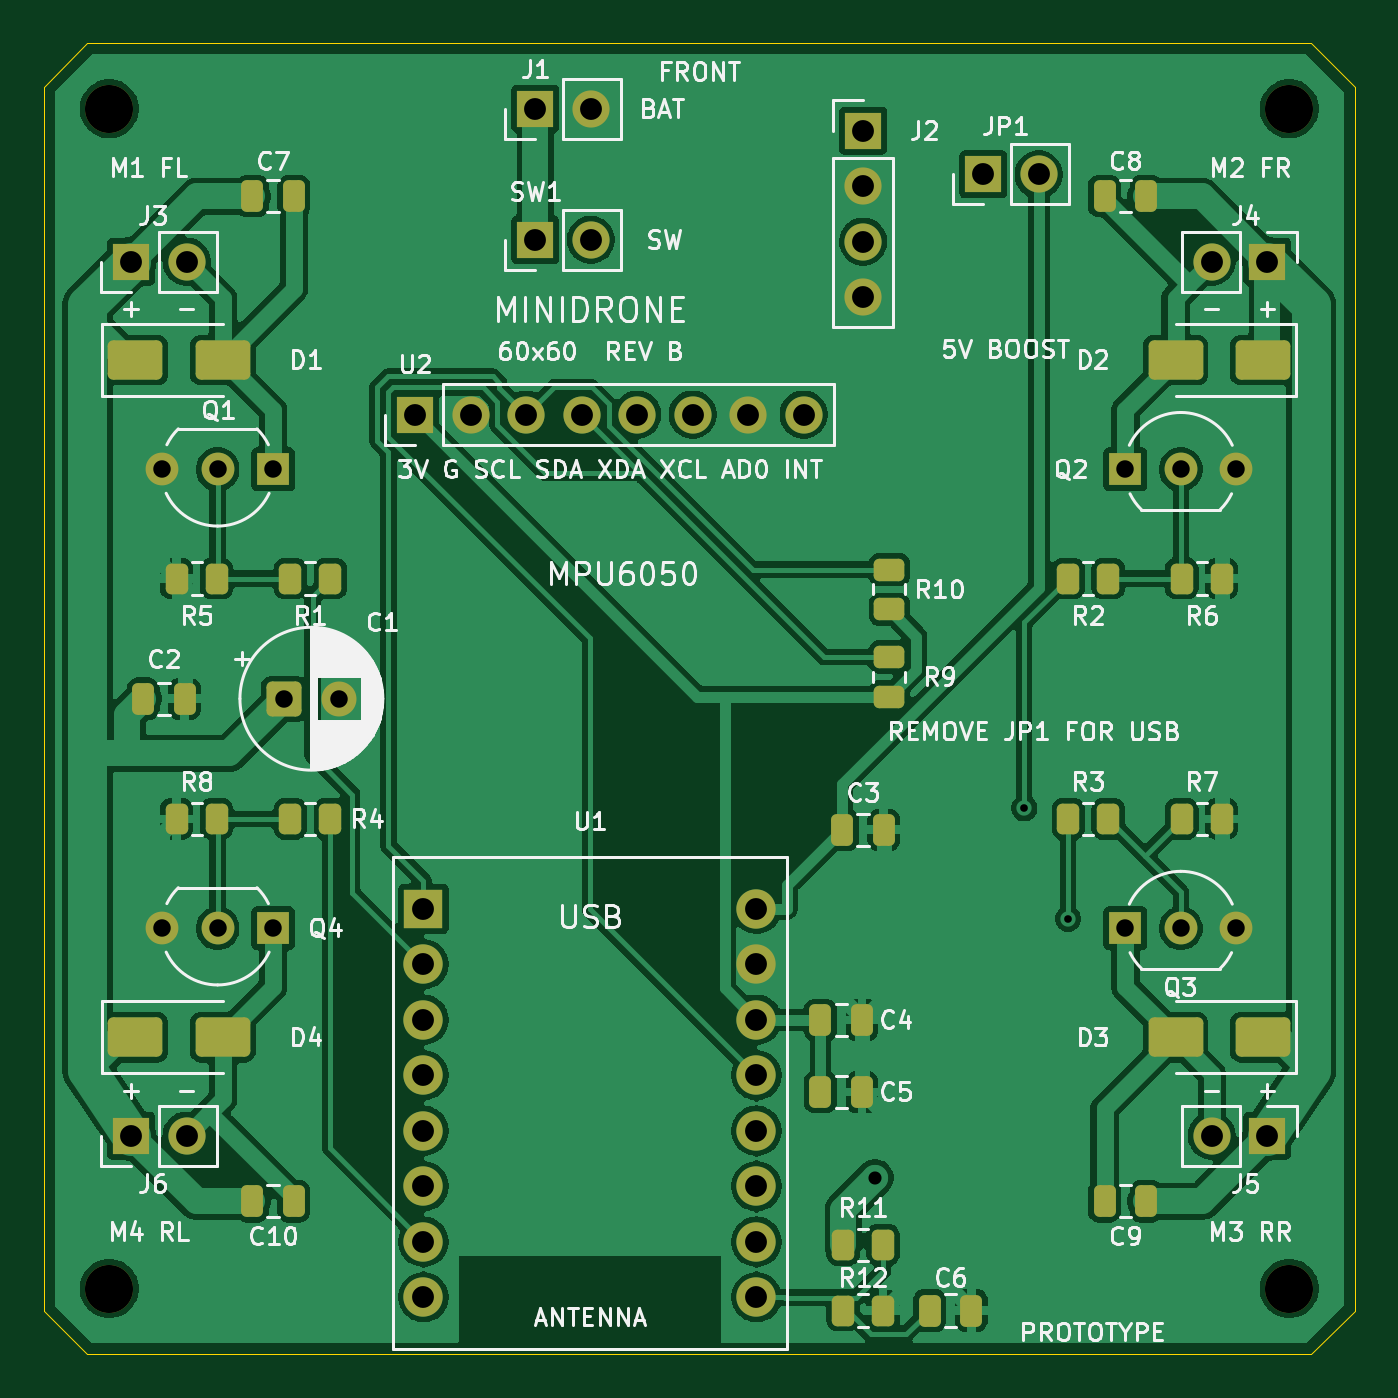
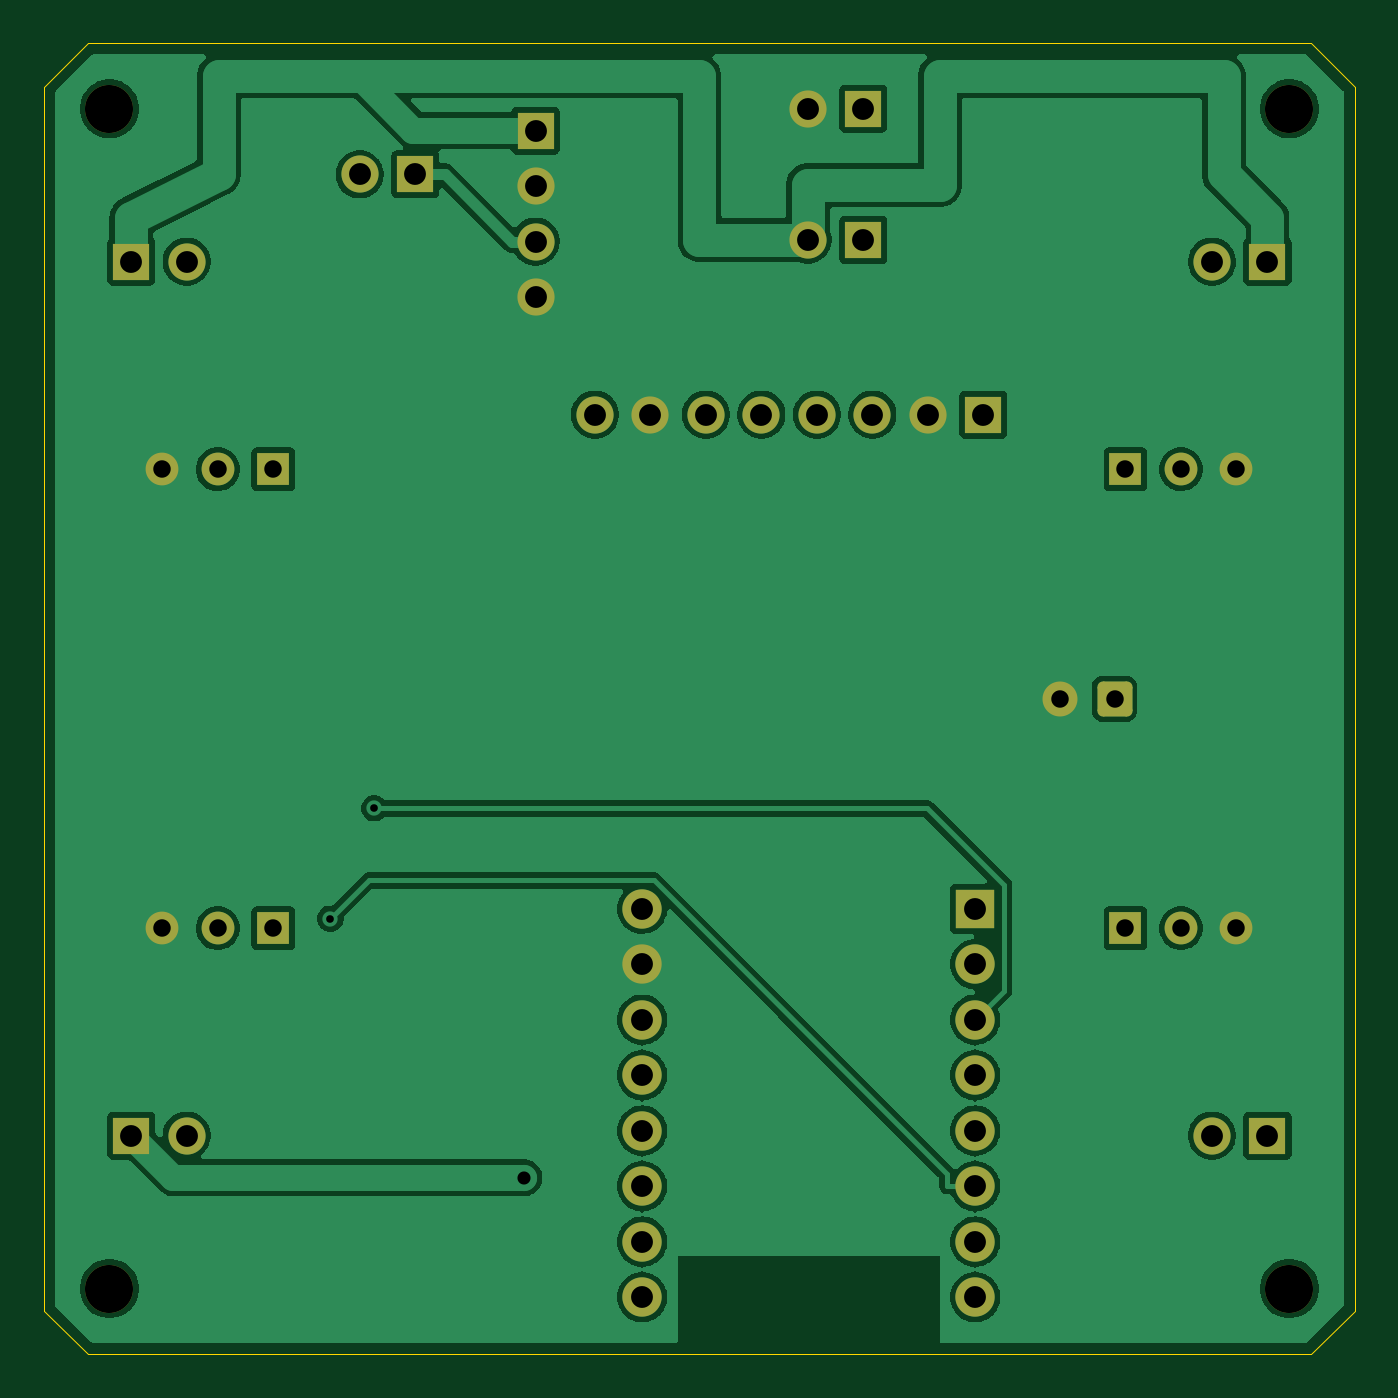
Circuit board: 9 layer files. Board 60.0 x 60.0 mm.
- bottom_copper: Esp32SuperMini-B_Cu.gbl (88765 bytes)
- bottom_mask: Esp32SuperMini-B_Mask.gbs (3155 bytes)
- bottom_silk: Esp32SuperMini-B_Silkscreen.gbo (3167 bytes)
- outline: Esp32SuperMini-Edge_Cuts.gm1 (974 bytes)
- top_copper: Esp32SuperMini-F_Cu.gtl (160586 bytes)
- top_mask: Esp32SuperMini-F_Mask.gts (5353 bytes)
- top_silk: Esp32SuperMini-F_Silkscreen.gto (123209 bytes)
- drill: Esp32SuperMini-NPTH.drl (399 bytes)
- drill: Esp32SuperMini-PTH.drl (1411 bytes)

=== bottom_copper: Esp32SuperMini-B_Cu.gbl (88765 bytes, source omitted) ===
=== bottom_mask: Esp32SuperMini-B_Mask.gbs (3155 bytes, source withheld) ===
=== bottom_silk: Esp32SuperMini-B_Silkscreen.gbo (3167 bytes, source withheld) ===
=== outline: Esp32SuperMini-Edge_Cuts.gm1 ===
G04 #@! TF.GenerationSoftware,KiCad,Pcbnew,10.0.7*
G04 #@! TF.CreationDate,2026-10-31T13:36:07+01:00*
G04 #@! TF.ProjectId,Esp32SuperMini,45737033-3253-4757-9065-724d696e692e,B - PROTOTYPE*
G04 #@! TF.SameCoordinates,Original*
G04 #@! TF.FileFunction,Profile,NP*
%FSLAX46Y46*%
G04 Gerber Fmt 4.6, Leading zero omitted, Abs format (unit mm)*
G04 Created by KiCad (PCBNEW 10.0.7) date 2026-10-31 13:36:07*
%MOMM*%
%LPD*%
G01*
G04 APERTURE LIST*
G04 #@! TA.AperFunction,Profile*
%ADD10C,0.050000*%
G04 #@! TD*
G04 APERTURE END LIST*
D10*
X75000000Y-72000000D02*
X77000000Y-70000000D01*
X75000000Y-128000000D02*
X75000000Y-72000000D01*
X77000000Y-70000000D02*
X133000000Y-70000000D01*
X77000000Y-130000000D02*
X75000000Y-128000000D01*
X133000000Y-70000000D02*
X135000000Y-72000000D01*
X133000000Y-130000000D02*
X77000000Y-130000000D01*
X135000000Y-72000000D02*
X135000000Y-128000000D01*
X135000000Y-128000000D02*
X133000000Y-130000000D01*
M02*

=== top_copper: Esp32SuperMini-F_Cu.gtl (160586 bytes, source omitted) ===
=== top_mask: Esp32SuperMini-F_Mask.gts ===
G04 #@! TF.GenerationSoftware,KiCad,Pcbnew,10.0.7*
G04 #@! TF.CreationDate,2026-10-31T13:36:07+01:00*
G04 #@! TF.ProjectId,Esp32SuperMini,45737033-3253-4757-9065-724d696e692e,B - PROTOTYPE*
G04 #@! TF.SameCoordinates,Original*
G04 #@! TF.FileFunction,Soldermask,Top*
G04 #@! TF.FilePolarity,Negative*
%FSLAX46Y46*%
G04 Gerber Fmt 4.6, Leading zero omitted, Abs format (unit mm)*
G04 Created by KiCad (PCBNEW 10.0.7) date 2026-10-31 13:36:07*
%MOMM*%
%LPD*%
G01*
G04 APERTURE LIST*
G04 Aperture macros list*
%AMRoundRect*
0 Rectangle with rounded corners*
0 $1 Rounding radius*
0 $2 $3 $4 $5 $6 $7 $8 $9 X,Y pos of 4 corners*
0 Add a 4 corners polygon primitive as box body*
4,1,4,$2,$3,$4,$5,$6,$7,$8,$9,$2,$3,0*
0 Add four circle primitives for the rounded corners*
1,1,$1+$1,$2,$3*
1,1,$1+$1,$4,$5*
1,1,$1+$1,$6,$7*
1,1,$1+$1,$8,$9*
0 Add four rect primitives between the rounded corners*
20,1,$1+$1,$2,$3,$4,$5,0*
20,1,$1+$1,$4,$5,$6,$7,0*
20,1,$1+$1,$6,$7,$8,$9,0*
20,1,$1+$1,$8,$9,$2,$3,0*%
G04 Aperture macros list end*
%ADD10C,2.200000*%
%ADD11RoundRect,0.250000X-0.250000X-0.475000X0.250000X-0.475000X0.250000X0.475000X-0.250000X0.475000X0*%
%ADD12R,1.700000X1.700000*%
%ADD13C,1.700000*%
%ADD14R,1.800000X1.800000*%
%ADD15O,1.800000X1.800000*%
%ADD16RoundRect,0.250000X-0.262500X-0.450000X0.262500X-0.450000X0.262500X0.450000X-0.262500X0.450000X0*%
%ADD17R,1.500000X1.500000*%
%ADD18C,1.500000*%
%ADD19RoundRect,0.250000X-1.000000X-0.650000X1.000000X-0.650000X1.000000X0.650000X-1.000000X0.650000X0*%
%ADD20RoundRect,0.250000X0.262500X0.450000X-0.262500X0.450000X-0.262500X-0.450000X0.262500X-0.450000X0*%
%ADD21RoundRect,0.250000X0.450000X-0.262500X0.450000X0.262500X-0.450000X0.262500X-0.450000X-0.262500X0*%
%ADD22RoundRect,0.250000X-0.550000X-0.550000X0.550000X-0.550000X0.550000X0.550000X-0.550000X0.550000X0*%
%ADD23C,1.600000*%
%ADD24RoundRect,0.250000X0.250000X0.475000X-0.250000X0.475000X-0.250000X-0.475000X0.250000X-0.475000X0*%
%ADD25RoundRect,0.250000X1.000000X0.650000X-1.000000X0.650000X-1.000000X-0.650000X1.000000X-0.650000X0*%
G04 APERTURE END LIST*
D10*
X78000000Y-127000000D03*
D11*
X110550000Y-114700000D03*
X112450000Y-114700000D03*
D12*
X92000000Y-87000000D03*
D13*
X94540000Y-87000000D03*
X97080000Y-87000000D03*
X99620000Y-87000000D03*
X102160000Y-87000000D03*
X104700000Y-87000000D03*
X107240000Y-87000000D03*
X109780000Y-87000000D03*
D12*
X79000000Y-120000000D03*
D13*
X81540000Y-120000000D03*
D11*
X115550000Y-128000000D03*
X117450000Y-128000000D03*
D12*
X131000000Y-80000000D03*
D13*
X128460000Y-80000000D03*
D14*
X92380000Y-109610000D03*
D15*
X92380000Y-112150000D03*
X92380000Y-114690000D03*
X92380000Y-117230000D03*
X92380000Y-119770000D03*
X92380000Y-122310000D03*
X92380000Y-124850000D03*
X92380000Y-127390000D03*
X107620000Y-127390000D03*
X107620000Y-124850000D03*
X107620000Y-122310000D03*
X107620000Y-119770000D03*
X107620000Y-117230000D03*
X107620000Y-114690000D03*
X107620000Y-112150000D03*
X107620000Y-109610000D03*
D16*
X127087500Y-105500000D03*
X128912500Y-105500000D03*
D17*
X124500000Y-89500000D03*
D18*
X127040000Y-89500000D03*
X129580000Y-89500000D03*
D10*
X78000000Y-73000000D03*
D19*
X79200000Y-115500000D03*
X83200000Y-115500000D03*
D20*
X82912500Y-94500000D03*
X81087500Y-94500000D03*
D21*
X113700000Y-99912500D03*
X113700000Y-98087500D03*
D22*
X86000000Y-100000000D03*
D23*
X88500000Y-100000000D03*
D12*
X118000000Y-76000000D03*
D13*
X120540000Y-76000000D03*
D12*
X97500000Y-79000000D03*
D13*
X100040000Y-79000000D03*
D10*
X132000000Y-73000000D03*
D12*
X79000000Y-80000000D03*
D13*
X81540000Y-80000000D03*
D21*
X113700000Y-95912500D03*
X113700000Y-94087500D03*
D19*
X79200000Y-84500000D03*
X83200000Y-84500000D03*
D17*
X124500000Y-110500000D03*
D18*
X127040000Y-110500000D03*
X129580000Y-110500000D03*
D12*
X131000000Y-120000000D03*
D13*
X128460000Y-120000000D03*
D11*
X110550000Y-118000000D03*
X112450000Y-118000000D03*
X111550000Y-106000000D03*
X113450000Y-106000000D03*
D24*
X125450000Y-123000000D03*
X123550000Y-123000000D03*
D11*
X84550000Y-123000000D03*
X86450000Y-123000000D03*
D20*
X82912500Y-105500000D03*
X81087500Y-105500000D03*
D12*
X97500000Y-73000000D03*
D13*
X100040000Y-73000000D03*
D16*
X111587500Y-128000000D03*
X113412500Y-128000000D03*
D20*
X88112500Y-94500000D03*
X86287500Y-94500000D03*
D16*
X127087500Y-94500000D03*
X128912500Y-94500000D03*
D10*
X132000000Y-127000000D03*
D11*
X84550000Y-77000000D03*
X86450000Y-77000000D03*
D17*
X85500000Y-110500000D03*
D18*
X82960000Y-110500000D03*
X80420000Y-110500000D03*
D25*
X130800000Y-115500000D03*
X126800000Y-115500000D03*
D16*
X111587500Y-125000000D03*
X113412500Y-125000000D03*
D12*
X112500000Y-74000000D03*
D13*
X112500000Y-76540000D03*
X112500000Y-79080000D03*
X112500000Y-81620000D03*
D16*
X121887500Y-94500000D03*
X123712500Y-94500000D03*
D17*
X85500000Y-89500000D03*
D18*
X82960000Y-89500000D03*
X80420000Y-89500000D03*
D25*
X130800000Y-84500000D03*
X126800000Y-84500000D03*
D24*
X125450000Y-77000000D03*
X123550000Y-77000000D03*
D16*
X121887500Y-105500000D03*
X123712500Y-105500000D03*
D20*
X88112500Y-105500000D03*
X86287500Y-105500000D03*
D11*
X79550000Y-100000000D03*
X81450000Y-100000000D03*
M02*

=== top_silk: Esp32SuperMini-F_Silkscreen.gto (123209 bytes, source omitted) ===
=== drill: Esp32SuperMini-NPTH.drl ===
M48
; DRILL file KiCad 10.0.7 date 2026-10-31T13:36:08
; FORMAT={-:-/ absolute / metric / decimal}
; #@! TF.CreationDate,2026-10-31T13:36:08+01:00
; #@! TF.GenerationSoftware,Kicad,Pcbnew,10.0.7
; #@! TF.FileFunction,NonPlated,1,2,NPTH
FMAT,2
METRIC
; #@! TA.AperFunction,NonPlated,NPTH,ComponentDrill
T1C2.200
%
G90
G05
T1
X78.0Y-73.0
X78.0Y-127.0
X132.0Y-73.0
X132.0Y-127.0
M30

=== drill: Esp32SuperMini-PTH.drl ===
M48
; DRILL file KiCad 10.0.7 date 2026-10-31T13:36:08
; FORMAT={-:-/ absolute / metric / decimal}
; #@! TF.CreationDate,2026-10-31T13:36:08+01:00
; #@! TF.GenerationSoftware,Kicad,Pcbnew,10.0.7
; #@! TF.FileFunction,Plated,1,2,PTH
FMAT,2
METRIC
; #@! TA.AperFunction,Plated,PTH,ViaDrill
T1C0.350
; #@! TA.AperFunction,Plated,PTH,ViaDrill
T2C0.600
; #@! TA.AperFunction,Plated,PTH,ComponentDrill
T3C0.800
; #@! TA.AperFunction,Plated,PTH,ComponentDrill
T4C1.000
%
G90
G05
T1
X119.876Y-105.016
X121.887Y-110.067
T2
X113.043Y-121.926
T3
X80.42Y-89.5
X80.42Y-110.5
X82.96Y-89.5
X82.96Y-110.5
X85.5Y-89.5
X85.5Y-110.5
X86.0Y-100.0
X88.5Y-100.0
X124.5Y-89.5
X124.5Y-110.5
X127.04Y-89.5
X127.04Y-110.5
X129.58Y-89.5
X129.58Y-110.5
T4
X79.0Y-80.0
X79.0Y-120.0
X81.54Y-80.0
X81.54Y-120.0
X92.0Y-87.0
X92.38Y-109.61
X92.38Y-112.15
X92.38Y-114.69
X92.38Y-117.23
X92.38Y-119.77
X92.38Y-122.31
X92.38Y-124.85
X92.38Y-127.39
X94.54Y-87.0
X97.08Y-87.0
X97.5Y-73.0
X97.5Y-79.0
X99.62Y-87.0
X100.04Y-73.0
X100.04Y-79.0
X102.16Y-87.0
X104.7Y-87.0
X107.24Y-87.0
X107.62Y-109.61
X107.62Y-112.15
X107.62Y-114.69
X107.62Y-117.23
X107.62Y-119.77
X107.62Y-122.31
X107.62Y-124.85
X107.62Y-127.39
X109.78Y-87.0
X112.5Y-74.0
X112.5Y-76.54
X112.5Y-79.08
X112.5Y-81.62
X118.0Y-76.0
X120.54Y-76.0
X128.46Y-80.0
X128.46Y-120.0
X131.0Y-80.0
X131.0Y-120.0
M30
